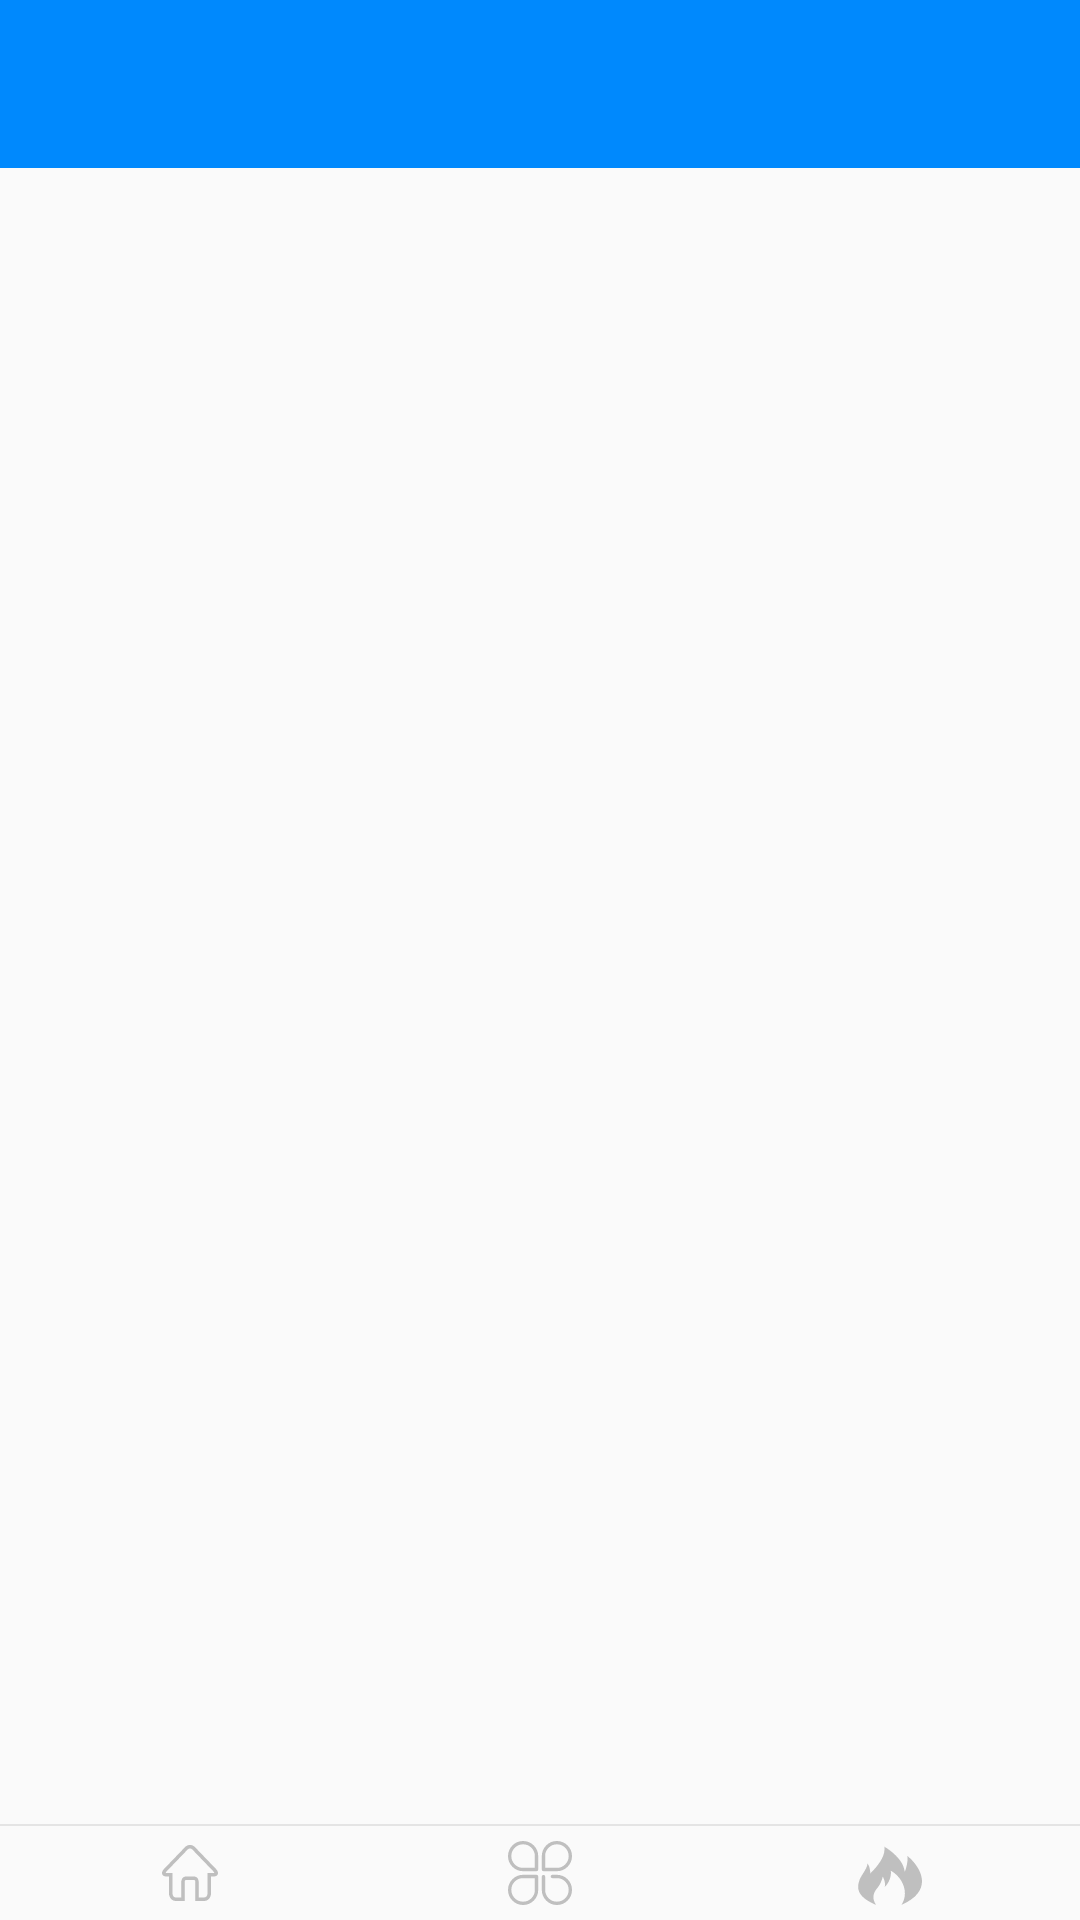

Layout XML and referenced resources for this Android screen:
<!-- AndroidManifest.xml: application theme AppTheme -->
<!-- res/layout/activity_draw_content.xml -->
<?xml version="1.0" encoding="utf-8"?>
<LinearLayout
    xmlns:android="http://schemas.android.com/apk/res/android" android:layout_width="match_parent"
    android:orientation="vertical"
    android:layout_height="match_parent">

    <include layout="@layout/base_tool_bar" />

    <LinearLayout
        android:gravity="center"
        android:layout_width="match_parent"
        android:layout_height="match_parent"
        android:orientation="vertical">

        <FrameLayout
            android:id="@+id/main_content_fl"
            android:layout_width="match_parent"
            android:layout_height="0dp"
            android:layout_weight="1" />

        <include layout="@layout/main_bottom" />

    </LinearLayout>

</LinearLayout>
<!-- res/layout/base_tool_bar.xml (included above) -->
<?xml version="1.0" encoding="utf-8"?>
<android.support.design.widget.AppBarLayout xmlns:android="http://schemas.android.com/apk/res/android"
    xmlns:app="http://schemas.android.com/apk/res-auto"
    android:id="@+id/app_bar"
    android:layout_width="match_parent"
    android:layout_height="wrap_content"
    app:elevation="0dp"
    android:theme="@style/AppTheme.AppBarOverlay">

    <android.support.v7.widget.Toolbar
        android:id="@+id/toolbar"
        android:layout_width="match_parent"
        android:layout_height="?attr/actionBarSize"
        android:background="?attr/colorPrimary"
        app:elevation="0dp"
        app:layout_scrollFlags="scroll|enterAlways|snap"
        app:popupTheme="@style/ToolbarPopupTheme" />

</android.support.design.widget.AppBarLayout>
<!-- res/layout/main_bottom.xml (included above) -->
<?xml version="1.0" encoding="utf-8"?>
<LinearLayout xmlns:android="http://schemas.android.com/apk/res/android"
    android:layout_width="match_parent"
    android:layout_height="wrap_content"
    android:orientation="vertical">

    <View
        android:layout_width="match_parent"
        android:layout_height="0.5dp"
        android:background="@color/gray_little" />


    <LinearLayout
        android:layout_width="match_parent"
        android:layout_height="wrap_content"
        android:orientation="horizontal"
        android:padding="@dimen/dp_5">

        <LinearLayout
            android:id="@+id/main_home_layout"
            android:layout_width="0dp"
            android:layout_height="match_parent"
            android:layout_weight="1"
            android:gravity="center"
            android:orientation="vertical">

            <ImageView
                android:id="@+id/main_home_iv"
                android:layout_width="wrap_content"
                android:layout_height="wrap_content"
                android:src="@drawable/icon_home_gray" />

            <TextView
                android:id="@+id/main_home_tv"
                android:layout_width="wrap_content"
                android:layout_height="wrap_content"
                android:layout_marginTop="@dimen/dp_5"
                android:text="首页"
                android:visibility="gone" />
        </LinearLayout>

        <LinearLayout
            android:id="@+id/main_class_layout"
            android:layout_width="0dp"
            android:layout_height="match_parent"
            android:layout_weight="1"
            android:gravity="center"
            android:orientation="vertical">

            <ImageView
                android:id="@+id/main_class_fication_iv"
                android:layout_width="wrap_content"
                android:layout_height="wrap_content"
                android:src="@drawable/icon_classfication_gray" />

            <TextView
                android:id="@+id/main_class_fication_tv"
                android:layout_width="wrap_content"
                android:layout_height="wrap_content"
                android:layout_marginTop="@dimen/dp_5"
                android:text="知识体系"
                android:visibility="gone" />
        </LinearLayout>

        <LinearLayout
            android:id="@+id/main_hot_layout"
            android:layout_width="0dp"
            android:layout_height="match_parent"
            android:layout_weight="1"
            android:gravity="center"
            android:orientation="vertical">

            <ImageView
                android:id="@+id/main_hot_iv"
                android:layout_width="wrap_content"
                android:layout_height="wrap_content"
                android:src="@drawable/icon_hot_gray" />

            <TextView
                android:id="@+id/main_hot_tv"
                android:layout_width="wrap_content"
                android:layout_height="wrap_content"
                android:layout_marginTop="@dimen/dp_5"
                android:text="热门"
                android:visibility="gone" />
        </LinearLayout>


    </LinearLayout>


</LinearLayout>
<!-- resources referenced by this layout -->
<resources>
  <color name="gray_little">#E4E4E4</color>
  <dimen name="dp_5">5dp</dimen>
  <!-- drawable icon_classfication_gray: png bitmap (drawable-xxhdpi, 1891 bytes) -->
  <!-- drawable icon_home_gray: png bitmap (drawable-xxhdpi, 1053 bytes) -->
  <!-- drawable icon_hot_gray: png bitmap (drawable-xxhdpi, 1403 bytes) -->
  <style name="AppTheme.AppBarOverlay" parent="ThemeOverlay.AppCompat.Dark.ActionBar" />
  <style name="ToolbarPopupTheme" parent="ThemeOverlay.AppCompat.Light">
          
          <item name="actionOverflowMenuStyle">@style/OverflowMenuStyle</item>
      </style>
  <style name="AppTheme" parent="Theme.AppCompat.Light.NoActionBar">
          
          <item name="colorPrimary">@color/colorPrimary</item>
          <item name="colorPrimaryDark">@color/colorPrimary</item>
          <item name="colorAccent">@color/colorPrimary</item>
          <item name="windowNoTitle">true</item>
          <item name="windowActionBar">false</item>
          <item name="actionBarTheme">@style/ThemeOverlay.AppCompat.Dark.ActionBar</item>
          <item name="android:windowAnimationStyle">@style/activityAnimation</item>
      </style>
  <style name="OverflowMenuStyle" parent="Widget.AppCompat.Light.PopupMenu.Overflow">
          <item name="overlapAnchor">false</item>  
      </style>
  <color name="colorPrimary">#0089FD</color>
  <style name="activityAnimation" parent="@android:style/Animation">
          <item name="android:activityOpenEnterAnimation">@anim/slide_in_right</item>
          <item name="android:activityOpenExitAnimation">@anim/slide_out_left</item>
          <item name="android:activityCloseEnterAnimation">@anim/slide_in_left</item>
          <item name="android:activityCloseExitAnimation">@anim/slide_out_right</item>
      </style>
</resources>
